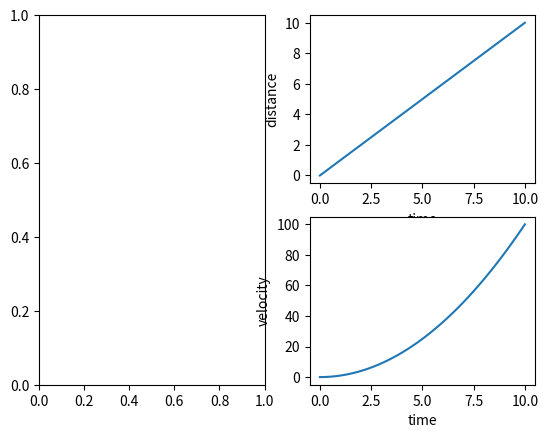

Generate this figure with matplotlib:
import matplotlib.pyplot as plt
import numpy as np

fig = plt.figure()
ax1 = fig.add_subplot(121)
ax2 = fig.add_subplot(222)
ax3 = fig.add_subplot(224)

x2 = np.linspace(0,10,100)
y2 = x2
ax2.set_ylabel('distance')
ax2.set_xlabel('time')

x3 = np.linspace(0,10,100)
y3=x3*x3
ax3.set_ylabel('velocity')
ax3.set_xlabel('time')

ax2.plot(x2,y2)
ax3.plot(x3,y3)

plt.show()
